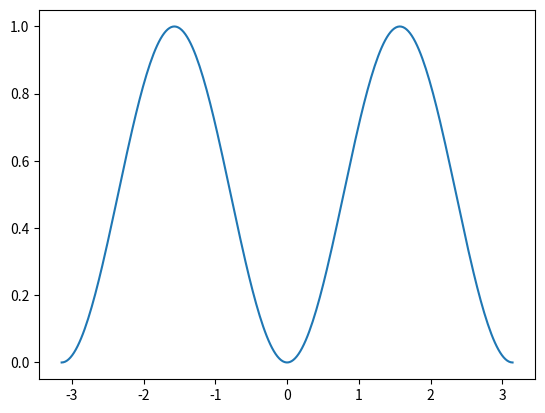

Reproduce this figure in Python.
# from __future__ import division
# from math import *
# import numpy as np
# v0= 5
# g= 9.81
# yc= 0.2
# t1= (v0 - sqrt(v0**2 - 2*g*yc))/g
# t2= (v0 + sqrt(v0**2 - 2*g*yc))/g
# print 'At t=%g s and %g s, the height is %g m.' % (t1, t2, yc)

# import matplotlib.pyplot as plt
# import numpy as np


# Fs = 8000
# f = 5
# sample = 8000
# x = np.arange(sample)
# y = np.sin(2 * np.pi * f * x / Fs)
# plt.plot(x, y)
# plt.xlabel('x')
# plt.ylabel('probability')
# plt.show()


# from math import *
# import numpy as np
# import matplotlib.pyplot as plt

# X = np.linspace(-np.pi, np.pi, 256, endpoint=True)
# C, S = np.cos(X), np.sin(X) * np.sin(X)

# plt.plot(X, C)
# plt.plot(X, S)

# plt.show()


from math import *
import numpy as np
import matplotlib.pyplot as plt

X = np.linspace(-np.pi, np.pi, 256, endpoint=True)
S = np.sin(X) * np.sin(X)

plt.plot(X, S)

plt.show()
